The GitHub repository laexl/love-xyellow-lemon- contains a labelled image folder "DE_6205_2HP" with 10 categories: normal, ball14, ball21, ball7, inner14, inner21, inner7, outer14, outer21, outer7. Examples follow, each with its label.

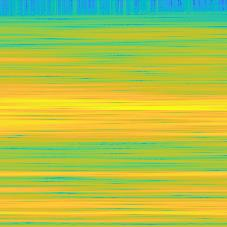
Label: ball14

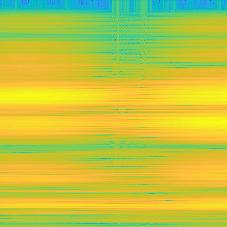
Label: outer21

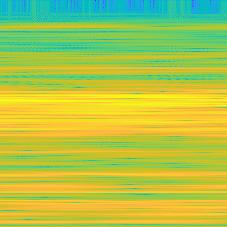
Label: ball7

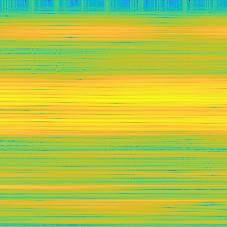
Label: outer7

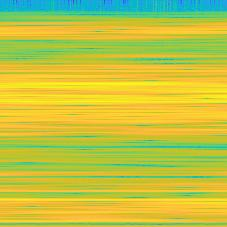
Label: outer14

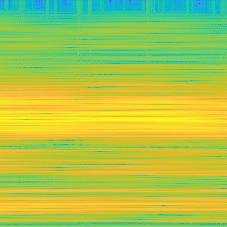
Label: inner21
